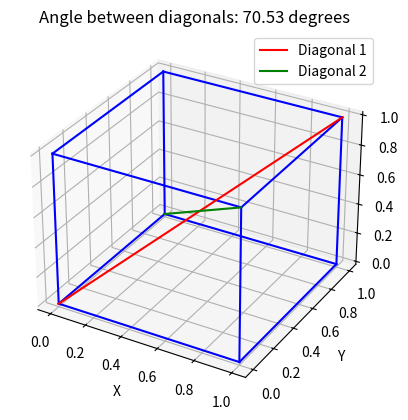

Source code (Python):
import numpy as np
from mpl_toolkits.mplot3d import Axes3D

import matplotlib.pyplot as plt

# Define the vertices of the cube
vertices = np.array([[0, 0, 0],
                     [1, 0, 0],
                     [1, 1, 0],
                     [0, 1, 0],
                     [0, 0, 1],
                     [1, 0, 1],
                     [1, 1, 1],
                     [0, 1, 1]])

# Define the diagonals of the cube
diagonal1 = vertices[6] - vertices[0]  # From (0,0,0) to (1,1,1)
diagonal2 = vertices[5] - vertices[3]  # From (0,1,0) to (1,0,1)

# Calculate the direction cosines of the diagonals
def direction_cosines(vector):
    magnitude = np.linalg.norm(vector)
    return vector / magnitude

cosines1 = direction_cosines(diagonal1)
cosines2 = direction_cosines(diagonal2)

# Calculate the angle between the two diagonals using the dot product
dot_product = np.dot(cosines1, cosines2)
angle = np.arccos(dot_product)

# Convert the angle from radians to degrees
angle_degrees = np.degrees(angle)

print(f"The angle between the two diagonals is {angle_degrees:.2f} degrees.")

# Plot the cube and the diagonals
fig = plt.figure()
ax = fig.add_subplot(111, projection='3d')

# Plot the edges of the cube
edges = [(0, 1), (1, 2), (2, 3), (3, 0),
         (4, 5), (5, 6), (6, 7), (7, 4),
         (0, 4), (1, 5), (2, 6), (3, 7)]

for edge in edges:
    ax.plot3D(*zip(vertices[edge[0]], vertices[edge[1]]), color="b")

# Plot the diagonals
ax.plot3D(*zip(vertices[0], vertices[6]), color="r", label="Diagonal 1")
ax.plot3D(*zip(vertices[3], vertices[5]), color="g", label="Diagonal 2")

# Set labels and title
ax.set_xlabel('X')
ax.set_ylabel('Y')
ax.set_zlabel('Z')
ax.set_title(f'Angle between diagonals: {angle_degrees:.2f} degrees')
ax.legend()

plt.show()
